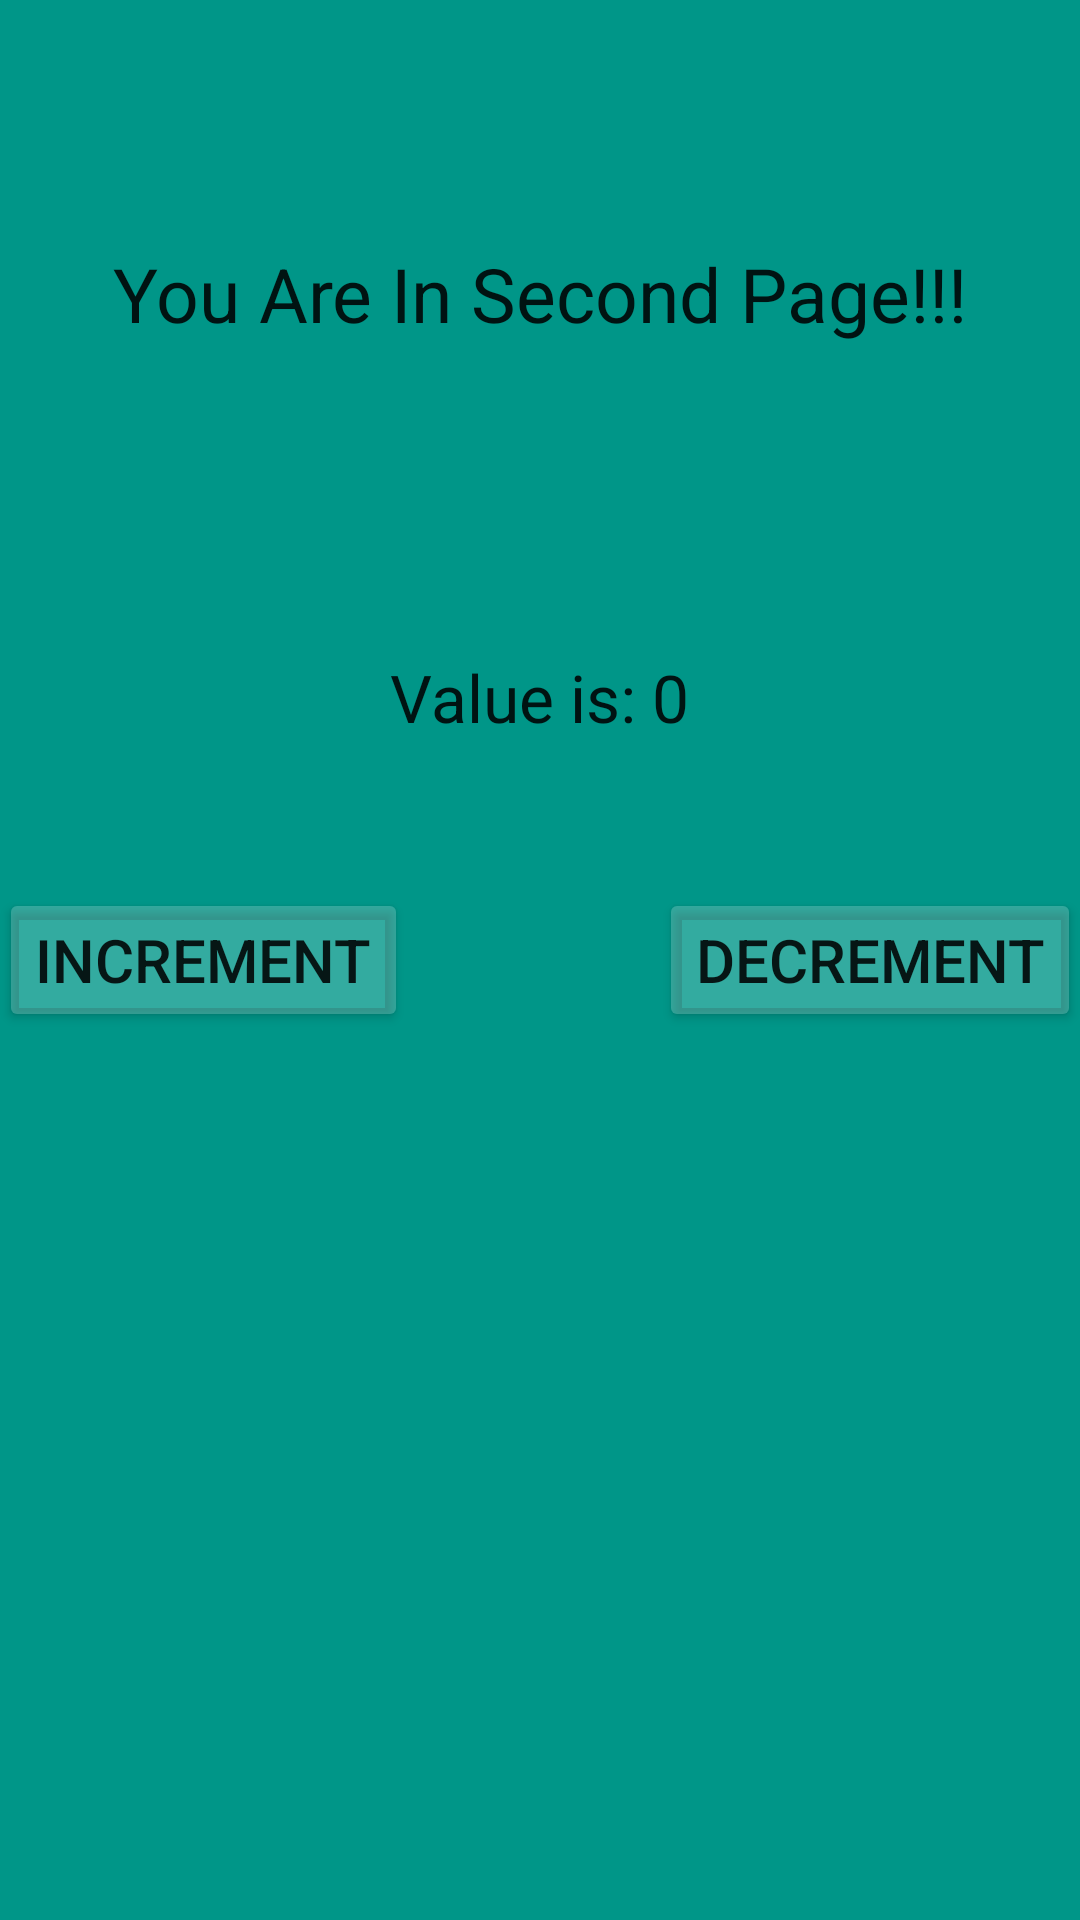

Android layout source for this screen:
<!-- AndroidManifest.xml: application theme AppTheme -->
<!-- res/layout/activity_main1.xml -->
<RelativeLayout xmlns:android="http://schemas.android.com/apk/res/android"
    xmlns:tools="http://schemas.android.com/tools" android:layout_width="match_parent"
    android:layout_height="match_parent" android:paddingLeft="@dimen/activity_horizontal_margin"
    android:paddingRight="@dimen/activity_horizontal_margin"
    android:paddingTop="@dimen/activity_vertical_margin"
    android:paddingBottom="@dimen/activity_vertical_margin"
    android:background="#009688"
    android:logo="@mipmap/ic_launcher"
    tools:context=".MainActivity1"
    style="@style/Base.Animation.AppCompat.Dialog">

    <TextView
        android:layout_width="wrap_content"
        android:layout_height="wrap_content"
        android:textAppearance="?android:attr/textAppearanceLarge"
        android:text="Value is: 0"
        android:id="@+id/textView"
        android:layout_above="@+id/button2"
        android:layout_centerHorizontal="true"
        android:layout_marginBottom="49dp" />

    <Button
        android:layout_width="wrap_content"
        android:layout_height="wrap_content"
        android:text="Increment"
        android:id="@+id/button"
        android:layout_centerVertical="true"
        android:layout_alignParentLeft="true"
        android:layout_alignParentStart="true"
        android:backgroundTint="@color/ripple_material_dark"
        android:textSize="20dp" />

    <Button
        android:layout_width="wrap_content"
        android:layout_height="wrap_content"
        android:text="Decrement"
        android:id="@+id/button2"
        android:layout_alignTop="@+id/button"
        android:layout_alignParentRight="true"
        android:layout_alignParentEnd="true"
        android:backgroundTint="@color/ripple_material_dark"
        android:clickable="false"
        android:elegantTextHeight="false"
        android:textSize="20dp" />

    <TextView
        android:layout_width="wrap_content"
        android:layout_height="wrap_content"
        android:textAppearance="?android:attr/textAppearanceLarge"
        android:text="You Are In Second Page!!!"
        android:id="@+id/textView1"
        android:layout_alignParentTop="true"
        android:layout_centerHorizontal="true"
        android:layout_marginTop="81dp"
        android:textSize="25dp" />
</RelativeLayout>
<!-- resources referenced by this layout -->
<resources>
  <style name="AppTheme" parent="Theme.AppCompat.Light.DarkActionBar">
          
          <item name="actionBarStyle">@style/MyActionBarLogo</item>
      </style>
  <style name="MyActionBarLogo" parent="Theme.AppCompat.Light.DarkActionBar">
          <item name="logo">@mipmap/ic_launcher</item>
          <item name="displayOptions">useLogo|showHome</item>
      </style>
</resources>
